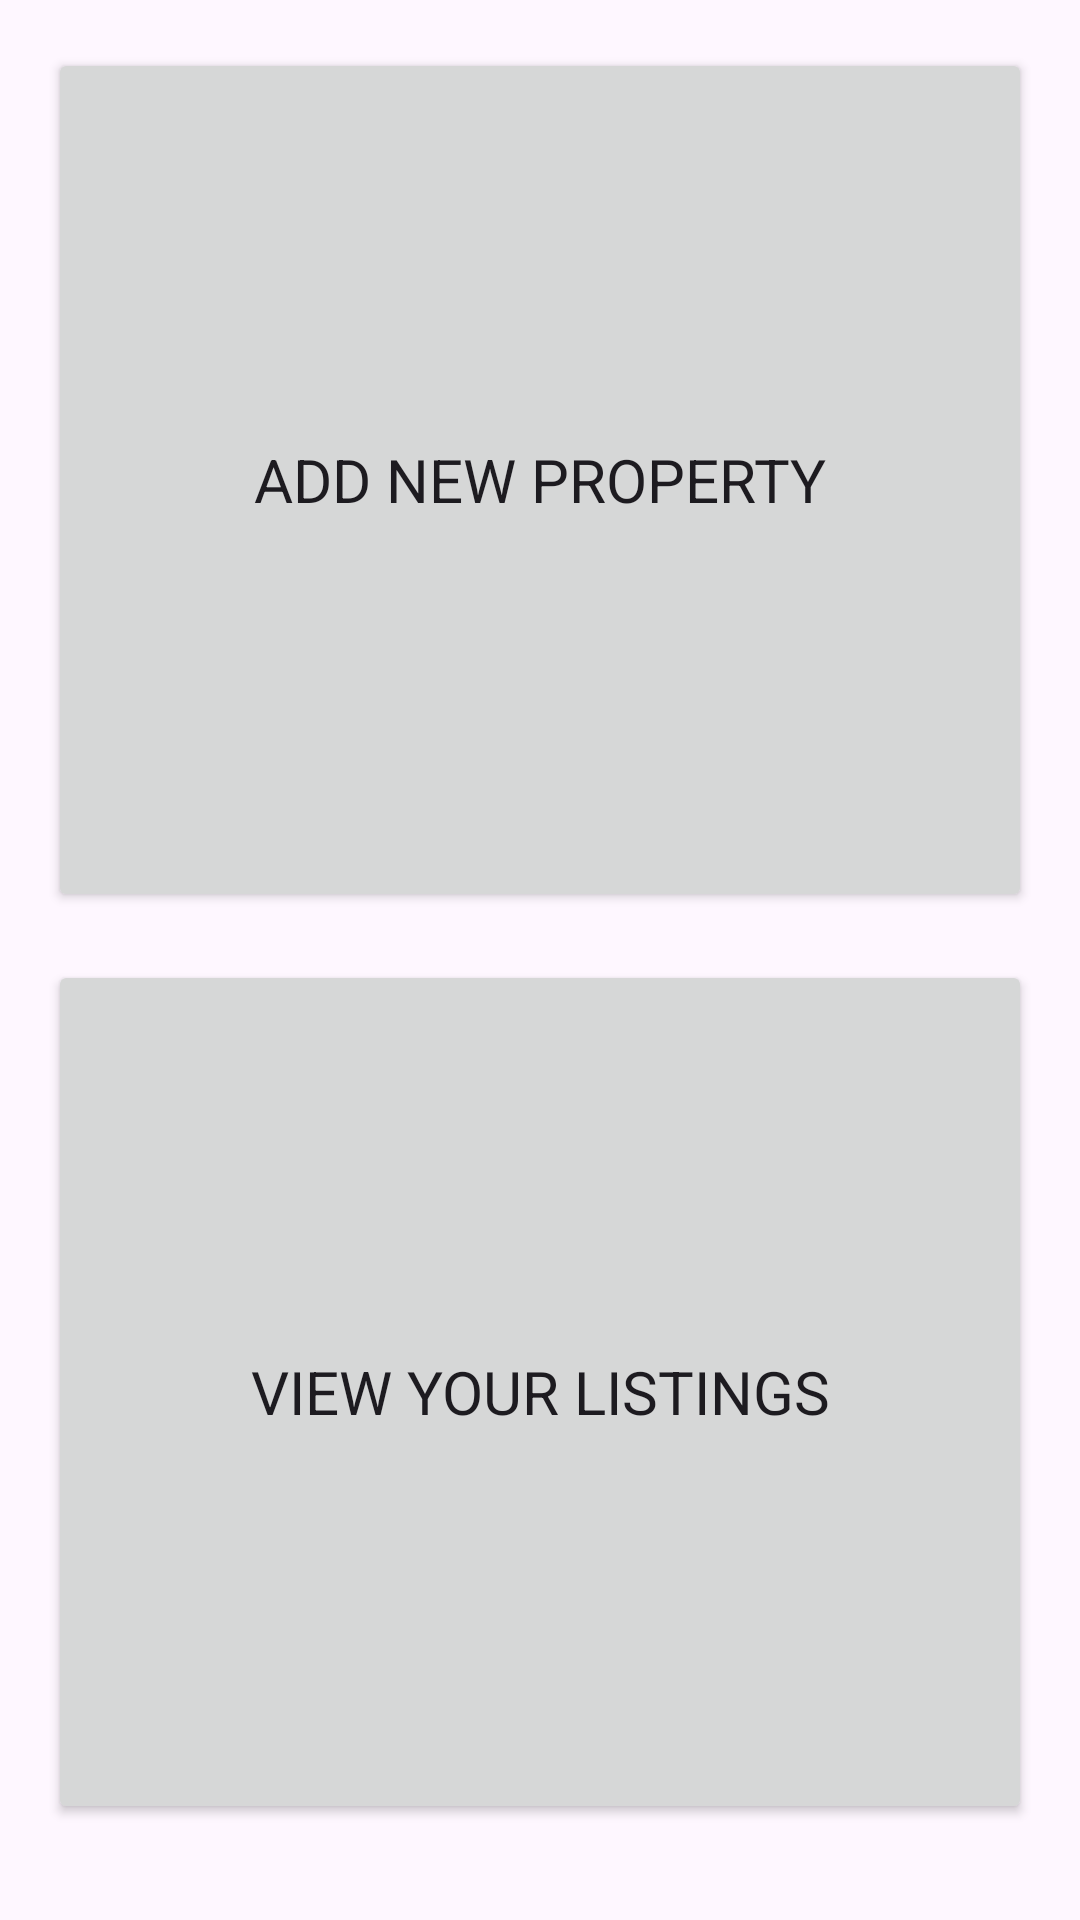

Write the Android layout XML for this screen, with the resource values it uses.
<!-- AndroidManifest.xml: application theme Theme.Session_one -->
<!-- res/layout/activity_rent_your_property.xml -->
<?xml version="1.0" encoding="utf-8"?>
<LinearLayout
    xmlns:android="http://schemas.android.com/apk/res/android"
    xmlns:app="http://schemas.android.com/apk/res-auto"
    xmlns:tools="http://schemas.android.com/tools"
    android:id="@+id/linearLayout"
    android:layout_width="match_parent"
    android:layout_height="match_parent"
    android:orientation="vertical"
    android:padding="16dp"
    tools:context=".RentYourPropertyActivity">

    <Button
        android:id="@+id/btn_add_new_property"
        android:layout_width="match_parent"
        android:layout_height="0dp"
        android:layout_weight="1"
        android:text="Add New Property"
        android:textSize="20sp"
        android:layout_marginBottom="16dp"
        />

    <Button
        android:id="@+id/btn_view_listings"
        android:layout_width="match_parent"
        android:layout_height="0dp"
        android:layout_weight="1"
        android:text="View your Listings"
        android:textSize="20sp"
        android:layout_marginBottom="16dp"
        />

</LinearLayout>
<!-- resources referenced by this layout -->
<resources>
  <style name="Theme.Session_one" parent="Base.Theme.Session_one" />
  <style name="Base.Theme.Session_one" parent="Theme.Material3.DayNight.NoActionBar">
          
          
          <item name="fontFamily">@font/poppins</item>
      </style>
</resources>
